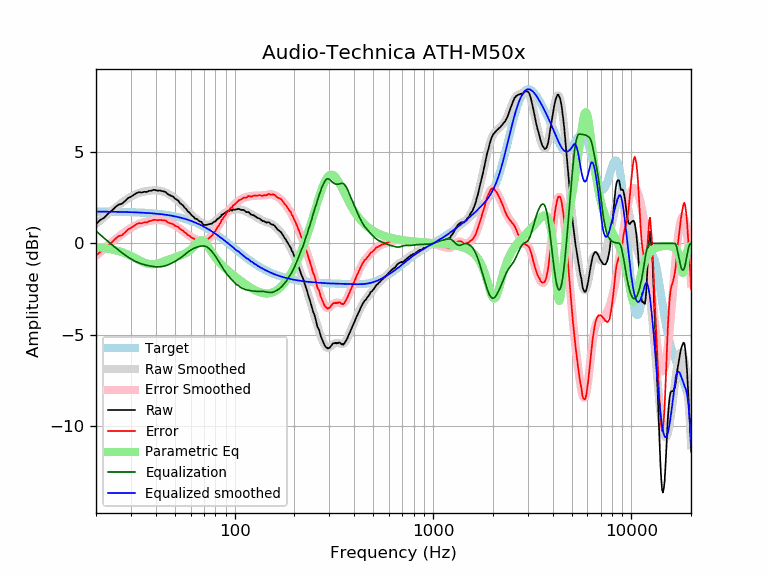

Values plotted in this chart, from the file beside it:
frequency, raw, error, smoothed, error_smoothed, equalization, parametric_eq, equalized_raw, equalized_smoothed, target
20, 1.07, -0.67, 1.07, -0.68, 0.68, -0.19, 1.75, 1.74, 1.74
21, 1.28, -0.46, 1.26, -0.48, 0.48, -0.22, 1.76, 1.74, 1.74
22, 1.41, -0.33, 1.45, -0.29, 0.29, -0.25, 1.70, 1.74, 1.74
23, 1.63, -0.11, 1.63, -0.11, 0.11, -0.29, 1.74, 1.74, 1.74
24, 1.79, 0.06, 1.80, 0.06, -0.06, -0.33, 1.73, 1.74, 1.74
25, 1.98, 0.25, 1.95, 0.22, -0.22, -0.37, 1.76, 1.73, 1.73
26, 2.13, 0.40, 2.10, 0.37, -0.37, -0.42, 1.76, 1.73, 1.73
27, 2.17, 0.45, 2.23, 0.51, -0.51, -0.48, 1.67, 1.73, 1.73
28, 2.32, 0.60, 2.36, 0.63, -0.63, -0.54, 1.69, 1.72, 1.72
29, 2.48, 0.76, 2.47, 0.75, -0.75, -0.61, 1.73, 1.72, 1.72
30, 2.56, 0.85, 2.56, 0.85, -0.85, -0.69, 1.71, 1.71, 1.71
31, 2.66, 0.95, 2.65, 0.94, -0.94, -0.76, 1.72, 1.71, 1.71
32, 2.76, 1.06, 2.72, 1.01, -1.01, -0.84, 1.75, 1.70, 1.70
33, 2.81, 1.12, 2.77, 1.08, -1.08, -0.92, 1.74, 1.70, 1.70
34, 2.79, 1.10, 2.81, 1.13, -1.13, -0.99, 1.67, 1.69, 1.69
35, 2.83, 1.15, 2.85, 1.17, -1.17, -1.05, 1.67, 1.68, 1.68
36, 2.82, 1.15, 2.87, 1.20, -1.20, -1.10, 1.62, 1.67, 1.67
37, 2.88, 1.22, 2.89, 1.23, -1.23, -1.13, 1.65, 1.66, 1.66
38, 2.89, 1.24, 2.91, 1.25, -1.25, -1.14, 1.64, 1.65, 1.65
39, 2.94, 1.30, 2.91, 1.27, -1.27, -1.14, 1.67, 1.64, 1.64
40, 2.92, 1.29, 2.91, 1.28, -1.28, -1.12, 1.64, 1.63, 1.63
41, 2.89, 1.27, 2.91, 1.28, -1.28, -1.09, 1.61, 1.62, 1.62
42, 2.90, 1.29, 2.89, 1.28, -1.28, -1.06, 1.62, 1.61, 1.61
43, 2.87, 1.27, 2.87, 1.27, -1.27, -1.02, 1.60, 1.60, 1.60
44, 2.85, 1.27, 2.83, 1.25, -1.25, -0.98, 1.61, 1.58, 1.58
45, 2.81, 1.24, 2.79, 1.22, -1.22, -0.94, 1.60, 1.57, 1.57
46, 2.70, 1.15, 2.73, 1.18, -1.18, -0.90, 1.52, 1.55, 1.55
47, 2.65, 1.11, 2.67, 1.14, -1.14, -0.87, 1.51, 1.54, 1.54
48, 2.60, 1.08, 2.61, 1.09, -1.09, -0.83, 1.51, 1.52, 1.52
49, 2.56, 1.06, 2.54, 1.04, -1.04, -0.80, 1.52, 1.50, 1.50
50, 2.45, 0.97, 2.47, 0.99, -0.99, -0.76, 1.47, 1.48, 1.48
51, 2.40, 0.94, 2.39, 0.93, -0.93, -0.73, 1.47, 1.46, 1.46
52, 2.34, 0.90, 2.31, 0.87, -0.87, -0.70, 1.47, 1.44, 1.44
53, 2.21, 0.79, 2.23, 0.81, -0.81, -0.67, 1.40, 1.42, 1.42
54, 2.14, 0.74, 2.14, 0.74, -0.74, -0.63, 1.40, 1.40, 1.40
55, 2.07, 0.70, 2.05, 0.68, -0.68, -0.60, 1.39, 1.38, 1.38
56, 1.95, 0.60, 1.96, 0.61, -0.61, -0.56, 1.34, 1.35, 1.35
57, 1.89, 0.57, 1.87, 0.55, -0.55, -0.51, 1.35, 1.33, 1.33
58, 1.76, 0.46, 1.78, 0.48, -0.48, -0.46, 1.28, 1.30, 1.30
59, 1.70, 0.43, 1.70, 0.42, -0.42, -0.41, 1.28, 1.27, 1.27
60, 1.61, 0.37, 1.61, 0.37, -0.37, -0.35, 1.24, 1.24, 1.24
61, 1.51, 0.30, 1.54, 0.32, -0.32, -0.28, 1.19, 1.22, 1.22
62, 1.47, 0.29, 1.47, 0.28, -0.28, -0.20, 1.19, 1.19, 1.19
63, 1.36, 0.21, 1.40, 0.25, -0.25, -0.12, 1.12, 1.16, 1.16
64, 1.35, 0.23, 1.34, 0.22, -0.22, -0.04, 1.14, 1.12, 1.12
65, 1.31, 0.22, 1.28, 0.19, -0.19, 0.04, 1.12, 1.09, 1.09
66, 1.23, 0.17, 1.23, 0.17, -0.17, 0.10, 1.06, 1.06, 1.06
67, 1.20, 0.18, 1.18, 0.15, -0.15, 0.15, 1.05, 1.02, 1.02
68, 1.18, 0.19, 1.13, 0.14, -0.14, 0.17, 1.04, 0.99, 0.99
69, 1.07, 0.12, 1.09, 0.14, -0.14, 0.16, 0.93, 0.95, 0.95
70, 1.01, 0.09, 1.06, 0.14, -0.14, 0.12, 0.87, 0.92, 0.92
71, 1.01, 0.13, 1.04, 0.16, -0.16, 0.06, 0.86, 0.88, 0.88
72, 1.01, 0.17, 1.03, 0.18, -0.18, -0.03, 0.83, 0.84, 0.84
73, 1.03, 0.23, 1.03, 0.22, -0.22, -0.12, 0.81, 0.81, 0.81
74, 1.05, 0.28, 1.03, 0.27, -0.27, -0.22, 0.79, 0.77, 0.77
75, 1.06, 0.33, 1.05, 0.32, -0.32, -0.33, 0.74, 0.73, 0.73
76, 1.08, 0.39, 1.08, 0.39, -0.39, -0.43, 0.70, 0.69, 0.69
77, 1.09, 0.44, 1.11, 0.46, -0.46, -0.52, 0.63, 0.65, 0.65
78, 1.15, 0.54, 1.15, 0.53, -0.53, -0.62, 0.62, 0.61, 0.61
79, 1.19, 0.62, 1.19, 0.62, -0.62, -0.70, 0.58, 0.57, 0.57
... 553 more rows
